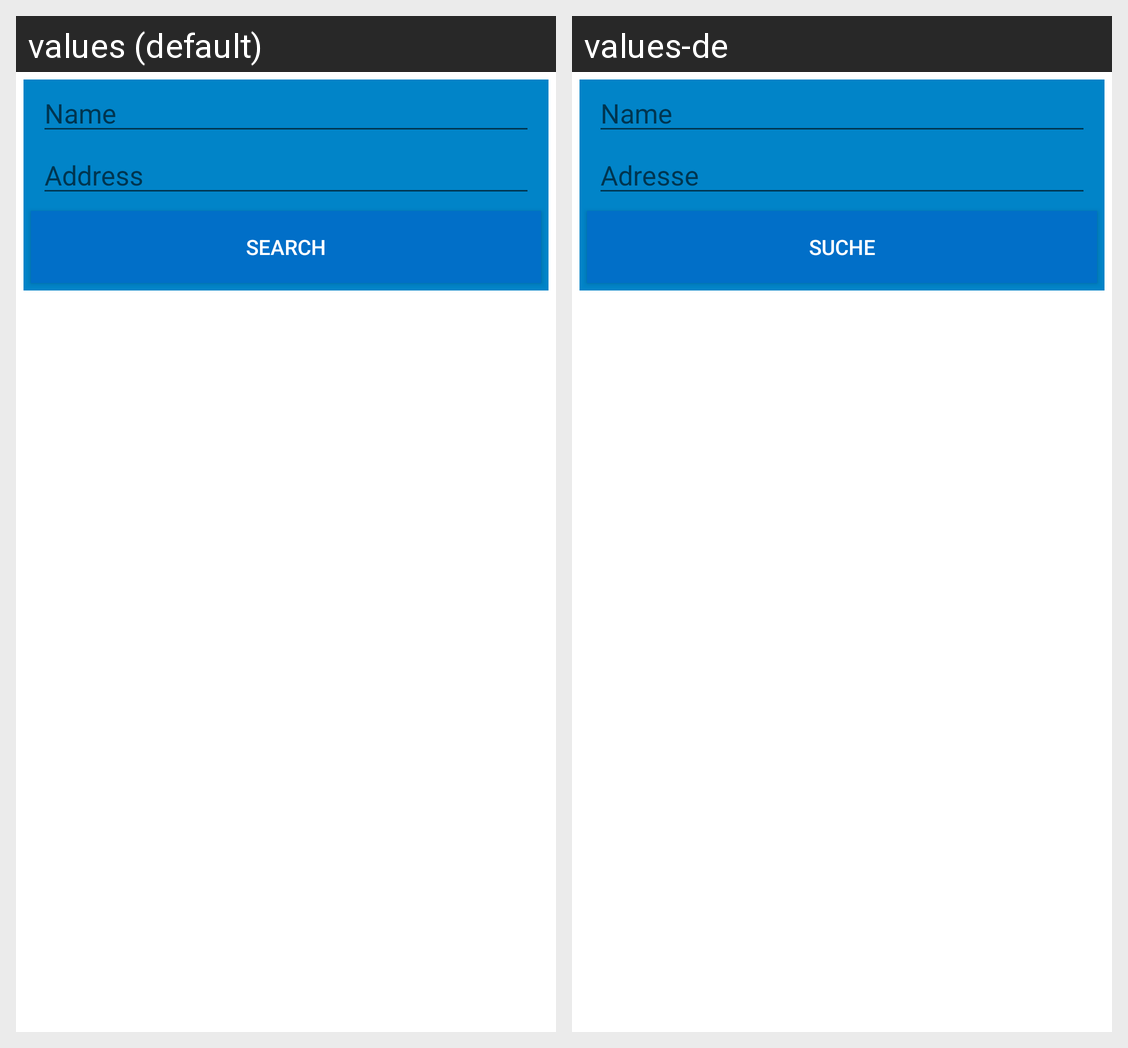

Locale-by-locale string values for the Android screen shown in this grid:
Android screen res/layout/activity_construction_site_list.xml rendered under 2 locales, left to right: values (default), values-de. Device: Nexus 5 (rendered at 1080×1920; each locale shown at half size, 540×960, under a caption strip naming it); theme Theme.ConRep.
Strings drawn on this screen, with the default value and each locale's value (text and hints the layout hard-codes, and strings that could not be matched under every locale, appear in the picture but are not listed):

name
  values: Name
  values-de: Name

address
  values: Address
  values-de: Adresse

search
  values: Search
  values-de: Suche
